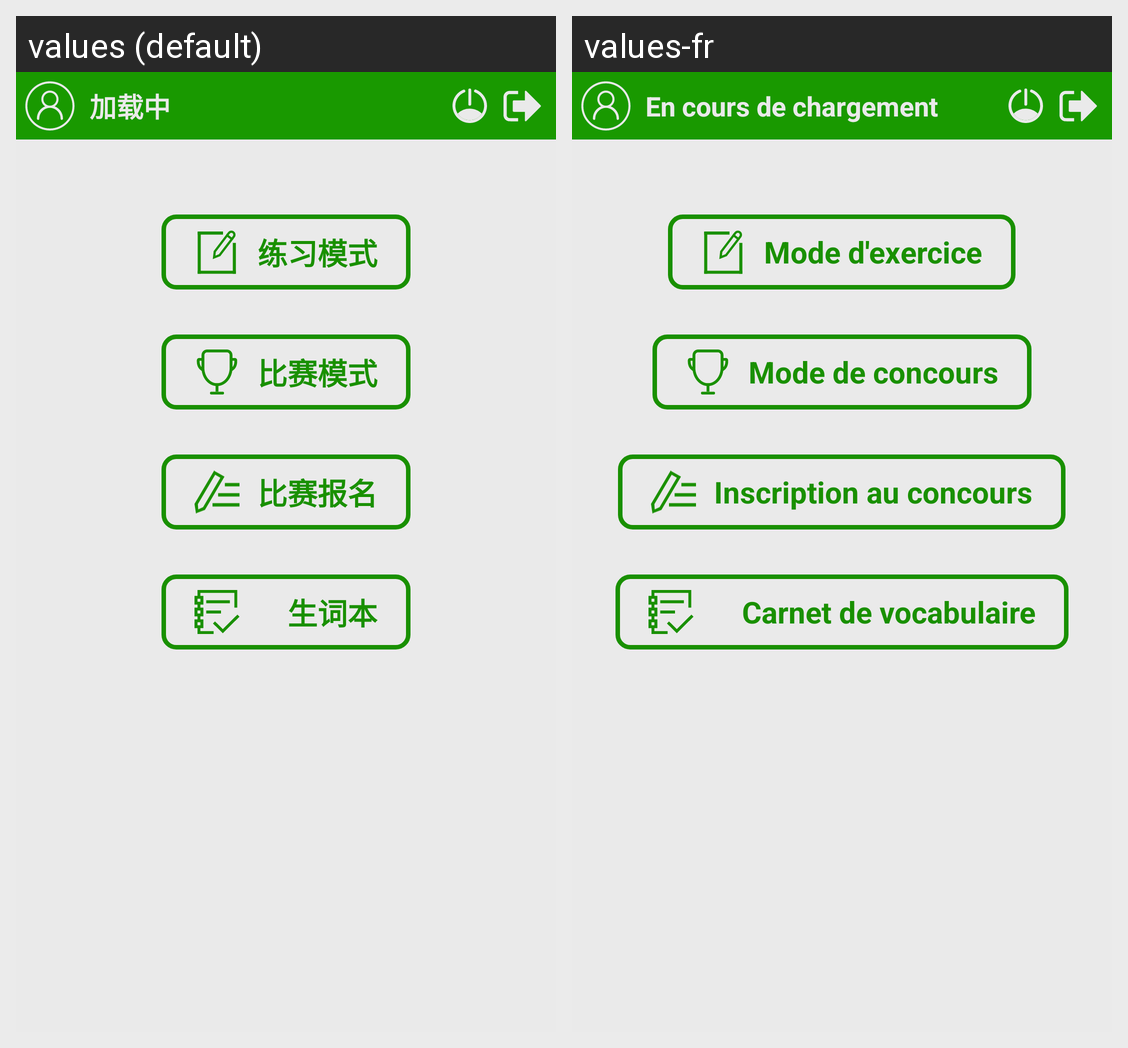

Translations of the strings shown on this Android screen, per locale in the grid:
Android screen res/layout/activity_index_page.xml rendered under 2 locales, left to right: values (default), values-fr. Device: Nexus 5 (rendered at 1080×1920; each locale shown at half size, 540×960, under a caption strip naming it); theme AppTheme.
Strings drawn on this screen, with the default value and each locale's value (text and hints the layout hard-codes, and strings that could not be matched under every locale, appear in the picture but are not listed):

index_page_loading
  values: 加载中
  values-fr: En cours de chargement

index_page_practise
  values: 练习模式
  values-fr: Mode d'exercice

index_page_contest
  values: 比赛模式
  values-fr: Mode de concours

index_page_join
  values: 比赛报名
  values-fr: Inscription au concours

index_page_dictionary
  values: 生词本
  values-fr: Carnet de vocabulaire
